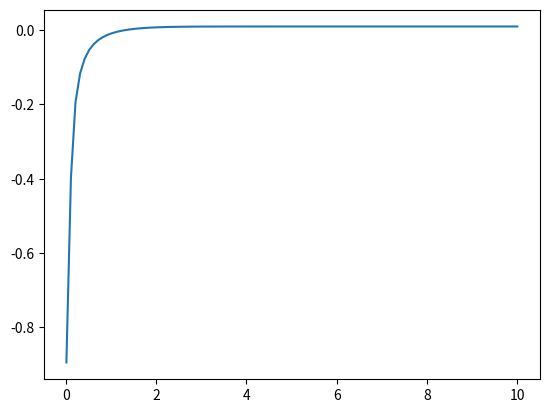

This chart was generated by the following Python code:
import numpy as np
import scipy.stats
from math import e
import matplotlib.pyplot as plt

S = 1
K = 1
r=0.05
T = 2
C0 = 1.01

def f(C0, S, K, r, T, sigma):
    d1 = (np.log(S/K)+(r+0.5*sigma**2)*T)/(sigma*np.sqrt(T))
    d2 = (np.log(S/K)+(r-0.5*sigma**2)*T)/(sigma*np.sqrt(T))
    return C0 - S*scipy.stats.norm.cdf(d1) - K*e**(-r*T)*scipy.stats.norm.cdf(d2)



t = np.linspace(0.01, 10, 100)
z = np.zeros(t.shape)

for i in range(t.shape[0]):
    z[i] = f(C0, S, K, r, T, t[i])
plt.plot(t,z)
plt.show()
